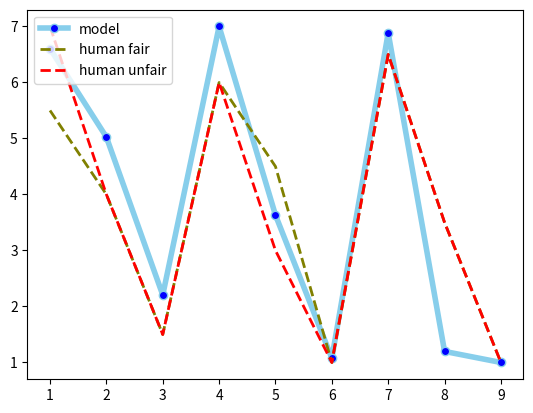

Recreate this plot in Python.
import numpy as np
import math
import matplotlib.pyplot as plt


def logistic(x, a, b):
    return 1 / (1 + math.exp(-a * x + b))


def fair_coin(h, t):
    ''' returns P(D|H1) for a sequence of h heads and t tails'''
    return 1 / (2 ** (h + t))


def unfair_coin(h, t):
    '''returns P(D|H2) for a sequence of h heads and t tails'''
    # theta = np.random.uniform()
    # probability of h heads is theta ^ h and t tails is (1-theta) ^ t
    # so P(D|theta) = theta ** h * (1-theta) ** t
    res = 0
    space = np.linspace(0, 1, 100)
    for theta in space:
        # res += P(D|theta) * P(theta|H2) and P(theta|H2) is 1/number of slices
        res += theta ** h * (1 - theta) ** t * (1 / 100)
    return res


def log_posterior_odds(d_h1, d_h2):
    ''' return log posterior odds ration given P(D|H1) and P(D|H2)'''
    return log(d_h1 / d_h2)


def scale(array, a, b):
    _min = min(array)
    _max = max(array)
    scaling_factor = (b - a) / (_max - _min)
    res = []
    for i in array:
        res.append((i - _min) * scaling_factor + a)
    return res


sequence_1 = [6, 5, 2, 6, 5, 1, 7, 5, 1]
sequence_2 = [7, 5, 2, 6, 4, 1, 6, 3, 1]
sequence_3 = [5, 3, 1, 6, 4, 1, 6, 2, 1]
sequence_4 = [7, 3, 1, 6, 2, 1, 7, 4, 1]

c1 = (3, 2)
c2 = (1, 4)
c3 = (5, 0)
c4 = (4, 6)
c5 = (8, 2)
c6 = (0, 10)
c7 = (10, 16)
c8 = (21, 5)
c9 = (26, 0)

coins = [c1, c2, c3, c4, c5, c6, c7, c8, c9]

# model_fair = []
# model_unfair = []
model = []
for coin in coins:
    h, t = coin
    fair = fair_coin(h, t)
    unfair = unfair_coin(h, t)
    lpo = math.log(fair / unfair)
    model.append(logistic(lpo, 1, 0.2))

human_avg_fair = [(sequence_1[i] + sequence_3[i]) / 2 for i in range(len(sequence_1))]
human_avg_unfair = [(sequence_2[i] + sequence_4[i]) / 2 for i in range(len(sequence_1))]
scaled_model = scale(model, 1, 7)
# print(model)

plt.plot(range(1, 10), scaled_model, marker='o', markerfacecolor='blue', markersize=6,
         color='skyblue', linewidth=4, label="model")
plt.plot(range(1, 10), human_avg_fair, marker='', color='olive',
         linewidth=2, linestyle="dashed", label="human fair")
plt.plot(range(1, 10), human_avg_unfair, marker='', color='red',
         linewidth=2, linestyle='dashed', label="human unfair")
plt.legend()
plt.show()
